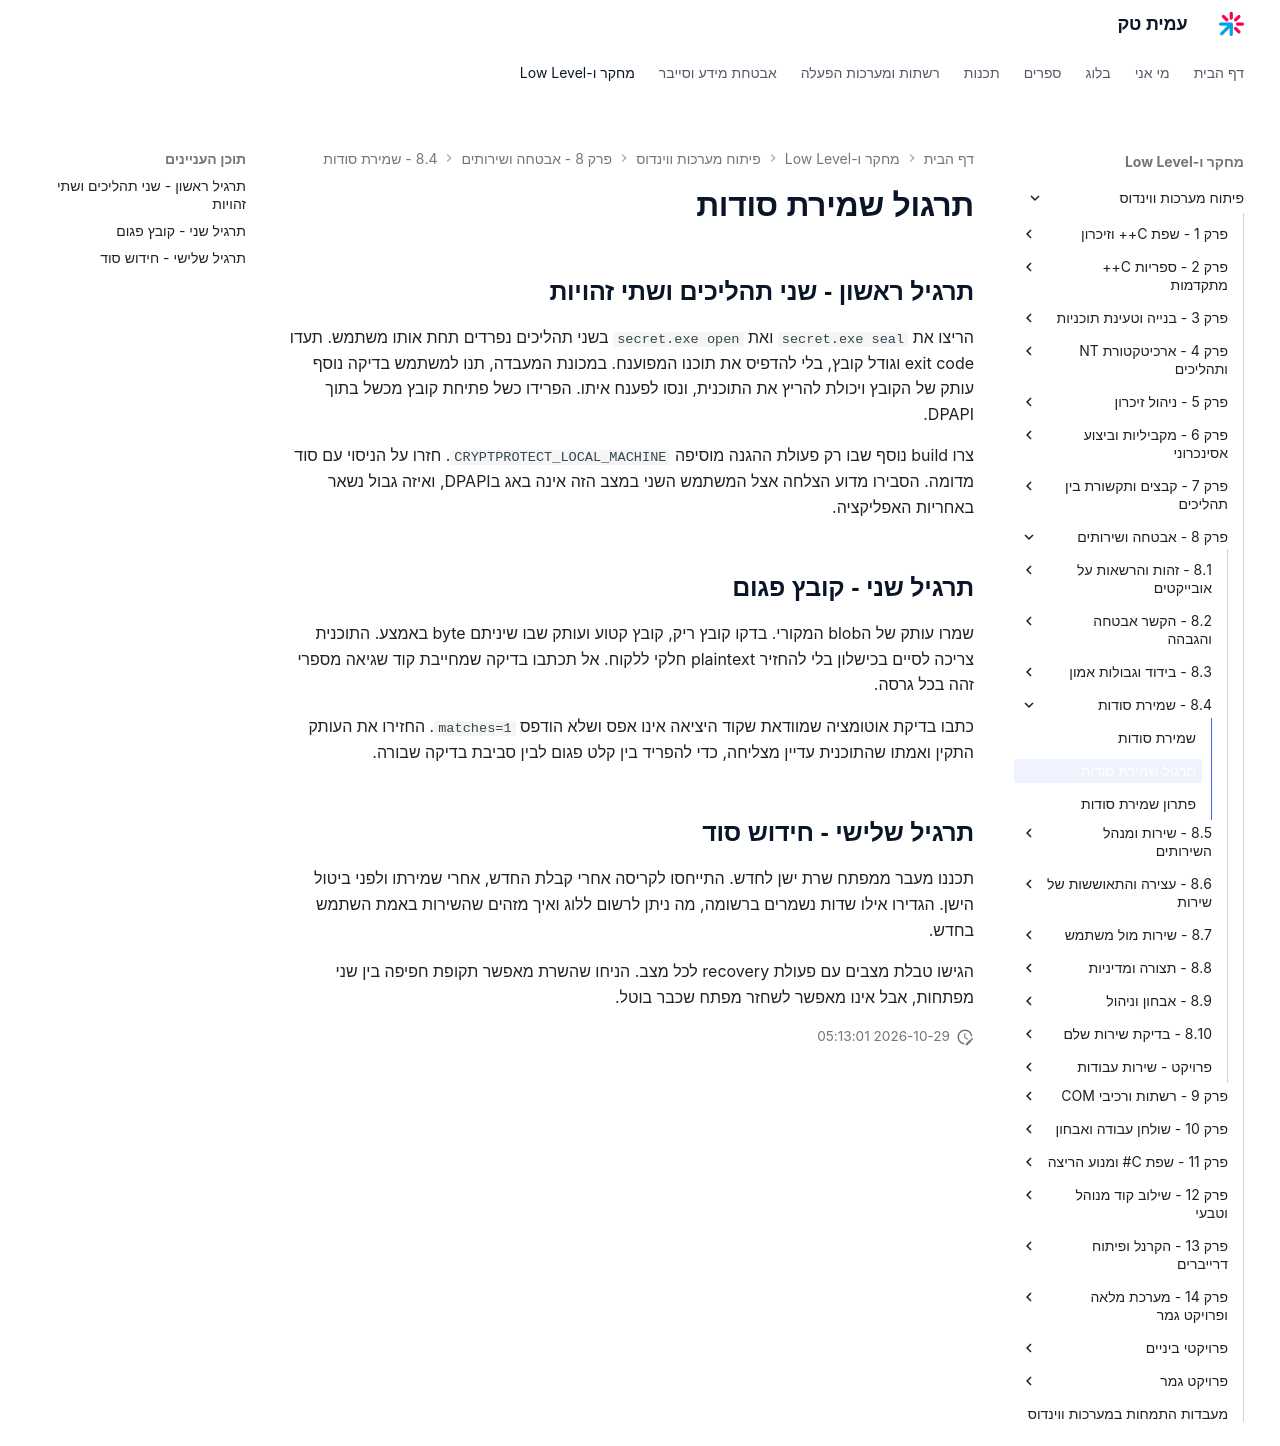

repository: AmitPinchasi/amittech · page: פיתוח-מערכות-ווינדוס/8 - אבטחה ושירותים/8.4 - שמירת סודות/8.4 - שמירת סודות - תרגול/index.html · generator: mkdocs

# תרגול שמירת סודות

## תרגיל ראשון - שני תהליכים ושתי זהויות

הריצו את `secret.exe seal` ואת `secret.exe open` בשני תהליכים נפרדים תחת אותו משתמש. תעדו exit code וגודל קובץ, בלי להדפיס את תוכנו המפוענח. במכונת המעבדה, תנו למשתמש בדיקה נוסף עותק של הקובץ ויכולת להריץ את התוכנית, ונסו לפענח איתו. הפרידו כשל פתיחת קובץ מכשל בתוך DPAPI.

צרו build נוסף שבו רק פעולת ההגנה מוסיפה `CRYPTPROTECT_LOCAL_MACHINE`. חזרו על הניסוי עם סוד מדומה. הסבירו מדוע הצלחה אצל המשתמש השני במצב הזה אינה באג בDPAPI, ואיזה גבול נשאר באחריות האפליקציה.

## תרגיל שני - קובץ פגום

שמרו עותק של הblob המקורי. בדקו קובץ ריק, קובץ קטוע ועותק שבו שיניתם byte באמצע. התוכנית צריכה לסיים בכישלון בלי להחזיר plaintext חלקי ללקוח. אל תכתבו בדיקה שמחייבת קוד שגיאה מספרי זהה בכל גרסה.

כתבו בדיקת אוטומציה שמוודאת שקוד היציאה אינו אפס ושלא הודפס `matches=1`. החזירו את העותק התקין ואמתו שהתוכנית עדיין מצליחה, כדי להפריד בין קלט פגום לבין סביבת בדיקה שבורה.

## תרגיל שלישי - חידוש סוד

תכננו מעבר ממפתח שרת ישן לחדש. התייחסו לקריסה אחרי קבלת החדש, אחרי שמירתו ולפני ביטול הישן. הגדירו אילו שדות נשמרים ברשומה, מה ניתן לרשום ללוג ואיך מזהים שהשירות באמת השתמש בחדש.

הגישו טבלת מצבים עם פעולת recovery לכל מצב. הניחו שהשרת מאפשר תקופת חפיפה בין שני מפתחות, אבל אינו מאפשר לשחזר מפתח שכבר בוטל.
